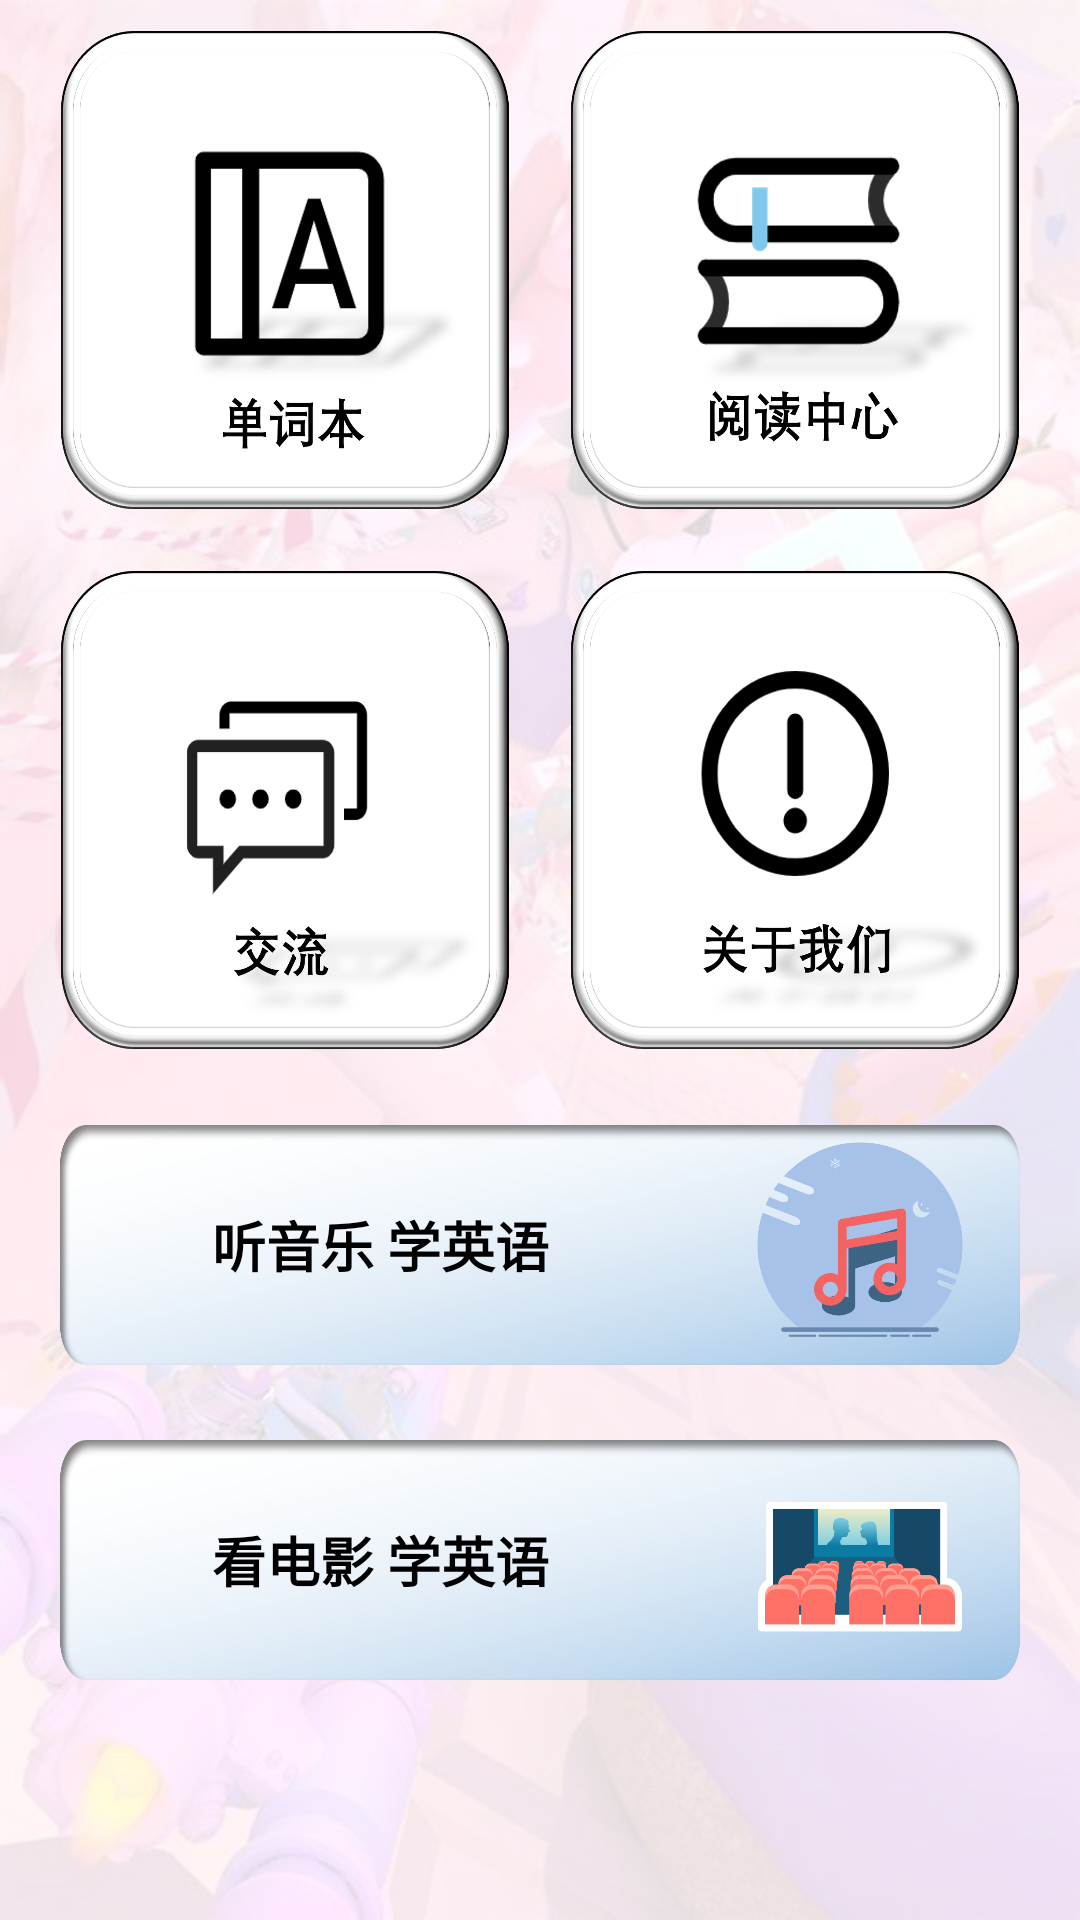

Android layout source for this screen:
<!-- AndroidManifest.xml: application theme Theme.BingoDict -->
<!-- res/layout/activity_main_menu.xml -->
<?xml version="1.0" encoding="utf-8"?>
<RelativeLayout
    xmlns:android="http://schemas.android.com/apk/res/android"
    xmlns:app="http://schemas.android.com/apk/res-auto"
    xmlns:tools="http://schemas.android.com/tools"
    android:layout_width="match_parent"
    android:layout_height="match_parent"
    android:background="@mipmap/jym2"
    android:gravity="center_horizontal"
    android:padding="10dp">

    
    <LinearLayout
        android:id="@+id/topRow"
        android:layout_width="match_parent"
        android:layout_height="wrap_content"
        android:layout_centerHorizontal="true"
        android:gravity="center"
        android:layout_marginRight="10dp"
        android:layout_marginLeft="10dp"
        android:orientation="horizontal">

        <ImageView
            android:id="@+id/block_1"
            android:layout_width="0dp"
            android:layout_height="160dp"
            android:layout_marginRight="10dp"
            android:layout_weight="1"
            android:background="@mipmap/mainblock1"
            android:scaleType="fitCenter" />

        <ImageView
            android:id="@+id/block_2"
            android:layout_width="0dp"
            android:layout_height="160dp"
            android:layout_marginLeft="10dp"
            android:layout_weight="1"
            android:background="@mipmap/mainblock2"
            android:scaleType="fitCenter" />
    </LinearLayout>

    
    <LinearLayout
        android:id="@+id/bottomRow"
        android:layout_width="match_parent"
        android:layout_height="wrap_content"
        android:orientation="horizontal"
        android:layout_below="@+id/topRow"
        android:layout_marginTop="20dp"
        android:layout_marginRight="10dp"
        android:layout_marginLeft="10dp"
        android:layout_centerInParent="true"
        android:gravity="center">

        <ImageView
            android:id="@+id/block_3"
            android:layout_width="0dp"
            android:layout_height="160dp"
            android:layout_weight="1"
            android:layout_marginRight="10dp"
            android:background="@mipmap/mainblock3"
            android:scaleType="fitCenter" />

        <ImageView
            android:id="@+id/block_4"
            android:layout_width="0dp"
            android:layout_height="160dp"
            android:layout_weight="1"
            android:layout_marginLeft="10dp"
            android:background="@mipmap/mainblock4"
            android:scaleType="fitCenter" />
    </LinearLayout>

    
    <LinearLayout
        android:layout_width="match_parent"
        android:layout_height="wrap_content"
        android:orientation="vertical"
        android:layout_below="@+id/bottomRow"
        android:layout_centerInParent="true"
        android:gravity="center">

        
        <LinearLayout
            android:layout_width="match_parent"
            android:layout_height="80dp"
            android:id="@+id/musiclearn"
            android:orientation="horizontal"
            android:background="@mipmap/barbg"
            android:layout_marginTop="25dp"
            android:layout_marginLeft="10dp"
            android:layout_marginRight="10dp">

            <TextView
                android:layout_width="0dp"
                android:layout_height="match_parent"
                android:layout_weight="2"
                android:gravity="center"
                android:text="听音乐 学英语"
                android:textStyle="bold"
                android:textSize="18dp" />

            <ImageView
                android:layout_width="0dp"
                android:layout_height="70dp"
                android:layout_weight="1"
                android:layout_gravity="center_vertical"
                android:src="@mipmap/musicicon"
                android:scaleType="centerInside" />

        </LinearLayout>

        
        <LinearLayout
            android:layout_width="match_parent"
            android:layout_height="80dp"
            android:id="@+id/movielearn"
            android:orientation="horizontal"
            android:background="@mipmap/barbg"
            android:layout_marginTop="25dp"
            android:layout_marginLeft="10dp"
            android:layout_marginRight="10dp">

            <TextView
                android:layout_width="0dp"
                android:layout_height="match_parent"
                android:layout_weight="2"
                android:gravity="center"
                android:text="看电影 学英语"
                android:textStyle="bold"
                android:textSize="18dp" />

            <ImageView
                android:layout_width="0dp"
                android:layout_height="70dp"
                android:layout_weight="1"
                android:layout_gravity="center_vertical"
                android:src="@mipmap/cinemaicon"
                android:scaleType="centerInside" />

        </LinearLayout>

    </LinearLayout>

</RelativeLayout>
<!-- resources referenced by this layout -->
<resources>
  <!-- mipmap barbg: png bitmap (mipmap-hdpi, 143519 bytes) -->
  <!-- mipmap cinemaicon: png bitmap (mipmap-hdpi, 34239 bytes) -->
  <!-- mipmap jym2: jpg bitmap (mipmap-hdpi, 171863 bytes) -->
  <!-- mipmap mainblock1: png bitmap (mipmap-hdpi, 100526 bytes) -->
  <!-- mipmap mainblock2: png bitmap (mipmap-hdpi, 103570 bytes) -->
  <!-- mipmap mainblock3: png bitmap (mipmap-hdpi, 92819 bytes) -->
  <!-- mipmap mainblock4: png bitmap (mipmap-hdpi, 119727 bytes) -->
  <!-- mipmap musicicon: png bitmap (mipmap-hdpi, 69546 bytes) -->
  <style name="Theme.BingoDict" parent="Theme.MaterialComponents.DayNight">
          
          <item name="colorPrimary">@color/white</item>
          <item name="colorPrimaryVariant">#595555</item>
          <item name="colorOnPrimary">@color/white</item>
          
          <item name="colorSecondary">@color/teal_200</item>
          <item name="colorSecondaryVariant">@color/teal_700</item>
          <item name="colorOnSecondary">@color/black</item>
          
          <item name="android:statusBarColor" tools:targetApi="l">@android:color/white</item>
          
          <item name="android:textColor">@android:color/black</item>
          
          <item name="android:windowLightStatusBar">true</item>
          <item name="android:windowLightNavigationBar">true</item>
          
      </style>
  <!-- not gathered from this repository: default colours our renderer supplied (Android Studio template values) -->
  <color name="teal_200">#FF03DAC5</color>
  <color name="teal_700">#FF018786</color>
  <color name="black">#FF000000</color>
  <color name="white">#FFFFFFFF</color>
</resources>
